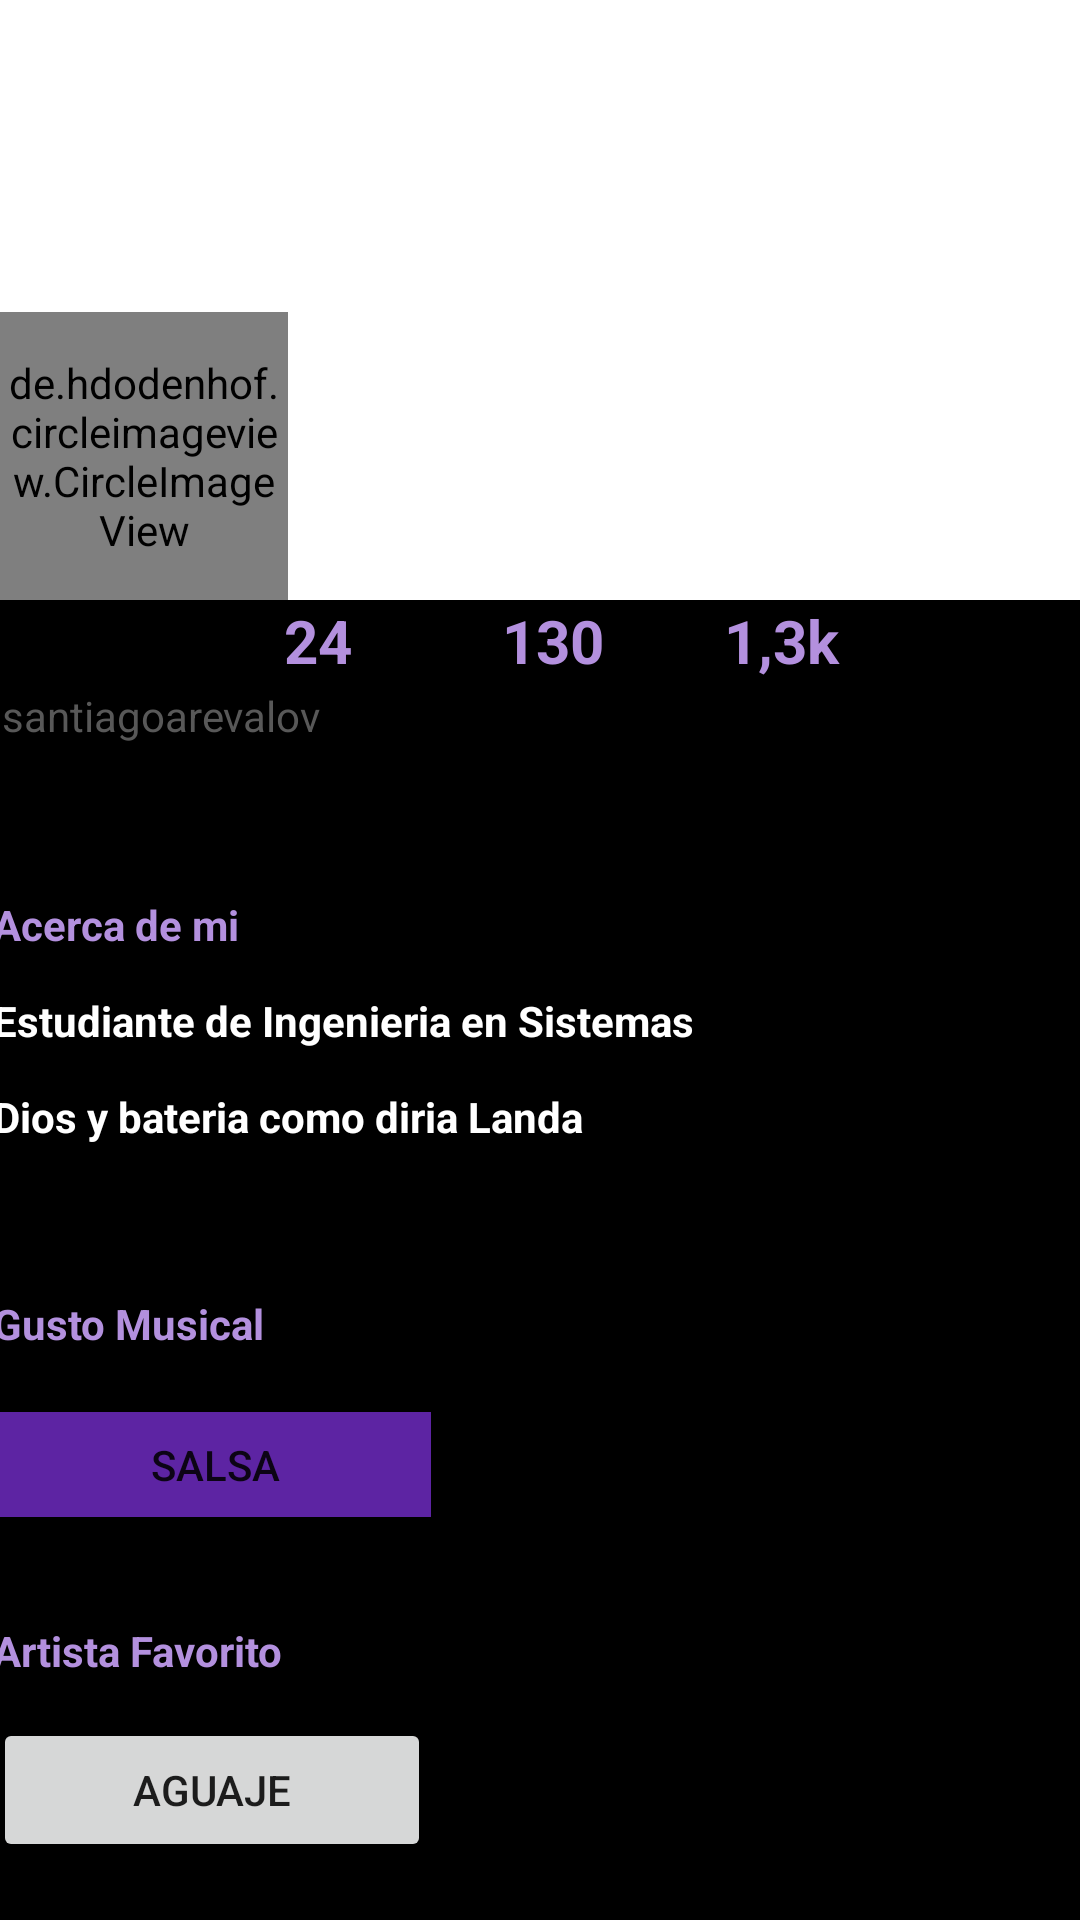

Android layout source for this screen:
<!-- AndroidManifest.xml: application theme Theme.GrooveHubApp -->
<!-- res/layout/fragment_profile.xml -->
<?xml version="1.0" encoding="utf-8"?>
<FrameLayout xmlns:android="http://schemas.android.com/apk/res/android"
    xmlns:app="http://schemas.android.com/apk/res-auto"
    xmlns:tools="http://schemas.android.com/tools"
    android:layout_width="match_parent"
    android:layout_height="match_parent"
    tools:context=".view.MyProfileFragment">

    <androidx.constraintlayout.widget.ConstraintLayout
        android:layout_width="match_parent"
        android:layout_height="match_parent">

        <ImageView
            android:id="@+id/imageView8"
            android:layout_width="match_parent"
            android:layout_height="200dp"
            android:scaleType="centerCrop"
            android:src="@drawable/portada" />

        <de.hdodenhof.circleimageview.CircleImageView
            android:id="@+id/profile_image"
            android:layout_width="96dp"
            android:layout_height="96dp"
            android:layout_marginTop="104dp"
            android:src="@drawable/profile"
            app:civ_border_color="#F1E1E1"
            app:civ_border_width="2dp"
            app:layout_constraintStart_toStartOf="parent"
            app:layout_constraintTop_toTopOf="@+id/imageView8" />

        <LinearLayout
            android:layout_width="408dp"
            android:layout_height="529dp"
            android:layout_gravity="center"
            android:background="@color/black"
            android:orientation="vertical"
            app:layout_constraintEnd_toEndOf="parent"
            app:layout_constraintHorizontal_bias="0.333"
            app:layout_constraintStart_toStartOf="parent"
            app:layout_constraintTop_toBottomOf="@+id/imageView8">

            <LinearLayout
                android:layout_width="match_parent"
                android:layout_height="wrap_content"
                android:orientation="horizontal">

                <TextView
                    android:id="@+id/nameTV"
                    android:layout_width="wrap_content"
                    android:layout_height="wrap_content"
                    android:textColor="@color/purple_0"
                    android:textSize="20sp"
                    android:textStyle="bold"
                    tools:text="Santiago" />

                <TextView
                    android:id="@+id/textView26"
                    android:layout_width="wrap_content"
                    android:layout_height="wrap_content"
                    android:layout_marginStart="110dp"
                    android:text="24"
                    android:textColor="@color/purple_0"
                    android:textSize="20dp"
                    android:textStyle="bold" />

                <TextView
                    android:id="@+id/textView27"
                    android:layout_width="wrap_content"
                    android:layout_height="wrap_content"
                    android:layout_marginStart="50dp"
                    android:text="130"
                    android:textColor="@color/purple_0"
                    android:textSize="20dp"
                    android:textStyle="bold" />

                <TextView
                    android:id="@+id/textView28"
                    android:layout_width="50dp"
                    android:layout_height="wrap_content"
                    android:layout_marginStart="40dp"
                    android:text="1,3k"
                    android:textColor="@color/purple_0"
                    android:textSize="20dp"
                    android:textStyle="bold" />
            </LinearLayout>

            <LinearLayout
                android:layout_width="match_parent"
                android:layout_height="wrap_content"
                android:orientation="horizontal">

                <TextView
                    android:id="@+id/textView5"
                    android:layout_width="wrap_content"
                    android:layout_height="wrap_content"
                    android:text=" &#64;santiagoarevalov"
                    android:textColor="@color/gray_2" />

                <TextView
                    android:id="@+id/numRecipesTV"
                    android:layout_width="wrap_content"
                    android:layout_height="wrap_content"
                    android:layout_marginStart="60dp"
                    android:textColor="@color/gray_2"
                    android:textSize="16sp"
                    android:textStyle="normal"
                    tools:text="Posts"
                    tools:textSize="13dp" />

                <TextView
                    android:id="@+id/numFollowersTV"
                    android:layout_width="wrap_content"
                    android:layout_height="wrap_content"
                    android:layout_marginStart="30dp"

                    android:layout_marginTop="0dp"
                    android:textColor="@color/gray_2"
                    android:textSize="16sp"
                    tools:text="Seguidores"
                    tools:textSize="13dp" />

                <TextView
                    android:id="@+id/numFollowingTV"
                    android:layout_width="wrap_content"
                    android:layout_height="wrap_content"
                    android:layout_marginStart="20dp"
                    android:layout_marginEnd="20dp"
                    android:textColor="@color/gray_2"
                    android:textSize="13dp"
                    tools:text="Seguidos" />
            </LinearLayout>

            <TextView
                android:id="@+id/textView6"
                android:layout_width="wrap_content"
                android:layout_height="wrap_content"
                android:layout_marginStart="13dp"
                android:layout_marginTop="50dp"
                android:text="Acerca de mi"
                android:textColor="@color/purple_0"
                android:textStyle="bold" />

            <TextView
                android:id="@+id/textView7"
                android:layout_width="250dp"
                android:layout_height="wrap_content"
                android:layout_marginStart="13dp"
                android:layout_marginTop="13dp"
                android:text="Estudiante de Ingenieria en Sistemas"
                android:textColor="@color/white"
                android:textStyle="bold" />

            <TextView
                android:id="@+id/textView8"
                android:layout_width="match_parent"
                android:layout_height="wrap_content"
                android:layout_marginStart="13dp"
                android:layout_marginTop="13dp"
                android:text="Dios y bateria como diria Landa"
                android:textColor="@color/white"
                android:textStyle="bold" />

            <TextView
                android:id="@+id/textView10"
                android:layout_width="153dp"
                android:layout_height="wrap_content"
                android:layout_marginStart="13dp"
                android:layout_marginTop="50dp"
                android:text="Gusto Musical"
                android:textColor="@color/purple_0"
                android:textStyle="bold"/>

            <Button
                android:id="@+id/button17"
                android:layout_width="144dp"
                android:layout_height="35dp"
                android:layout_marginStart="15dp"
                android:layout_marginTop="20dp"
                android:background="@color/purple_50"
                android:text="Salsa" />

            <TextView
                android:id="@+id/textView9"
                android:layout_width="149dp"
                android:layout_height="wrap_content"
                android:layout_marginStart="13dp"
                android:layout_marginTop="35dp"
                android:text="Artista Favorito"
                android:textColor="@color/purple_0"
                android:textStyle="bold"/>

            <Button
                android:id="@+id/button20"
                android:layout_width="146dp"
                android:layout_height="wrap_content"
                android:layout_marginStart="13dp"
                android:layout_marginTop="13dp"
                android:text="Aguaje" />

            <Button
                android:id="@+id/button21"
                android:layout_width="374dp"
                android:layout_height="wrap_content"
                android:layout_marginStart="13dp"
                android:layout_marginTop="40dp"
                android:text="Editar perfil" />


        </LinearLayout>
    </androidx.constraintlayout.widget.ConstraintLayout>

</FrameLayout>
<!-- resources referenced by this layout -->
<resources>
  <color name="black">#FF000000</color>
  <color name="gray_2">#585858</color>
  <color name="purple_0">#B390DE</color>
  <color name="purple_50">#5D24A3</color>
  <color name="white">#FFFFFFFF</color>
  <style name="Theme.GrooveHubApp" parent="Theme.MaterialComponents.DayNight.DarkActionBar">
          
          <item name="colorPrimary">@color/purple_500</item>
          <item name="colorPrimaryVariant">@color/purple_700</item>
          <item name="colorOnPrimary">@color/white</item>
          
          <item name="colorSecondary">@color/teal_200</item>
          <item name="colorSecondaryVariant">@color/teal_700</item>
          <item name="colorOnSecondary">@color/black</item>
          
          <item name="android:statusBarColor">?attr/colorPrimaryVariant</item>
          
      </style>
  <color name="purple_500">#3D1F5C</color>
  <color name="purple_700">#331A4D</color>
  <color name="teal_200">#FF03DAC5</color>
  <color name="teal_700">#FF018786</color>
</resources>
